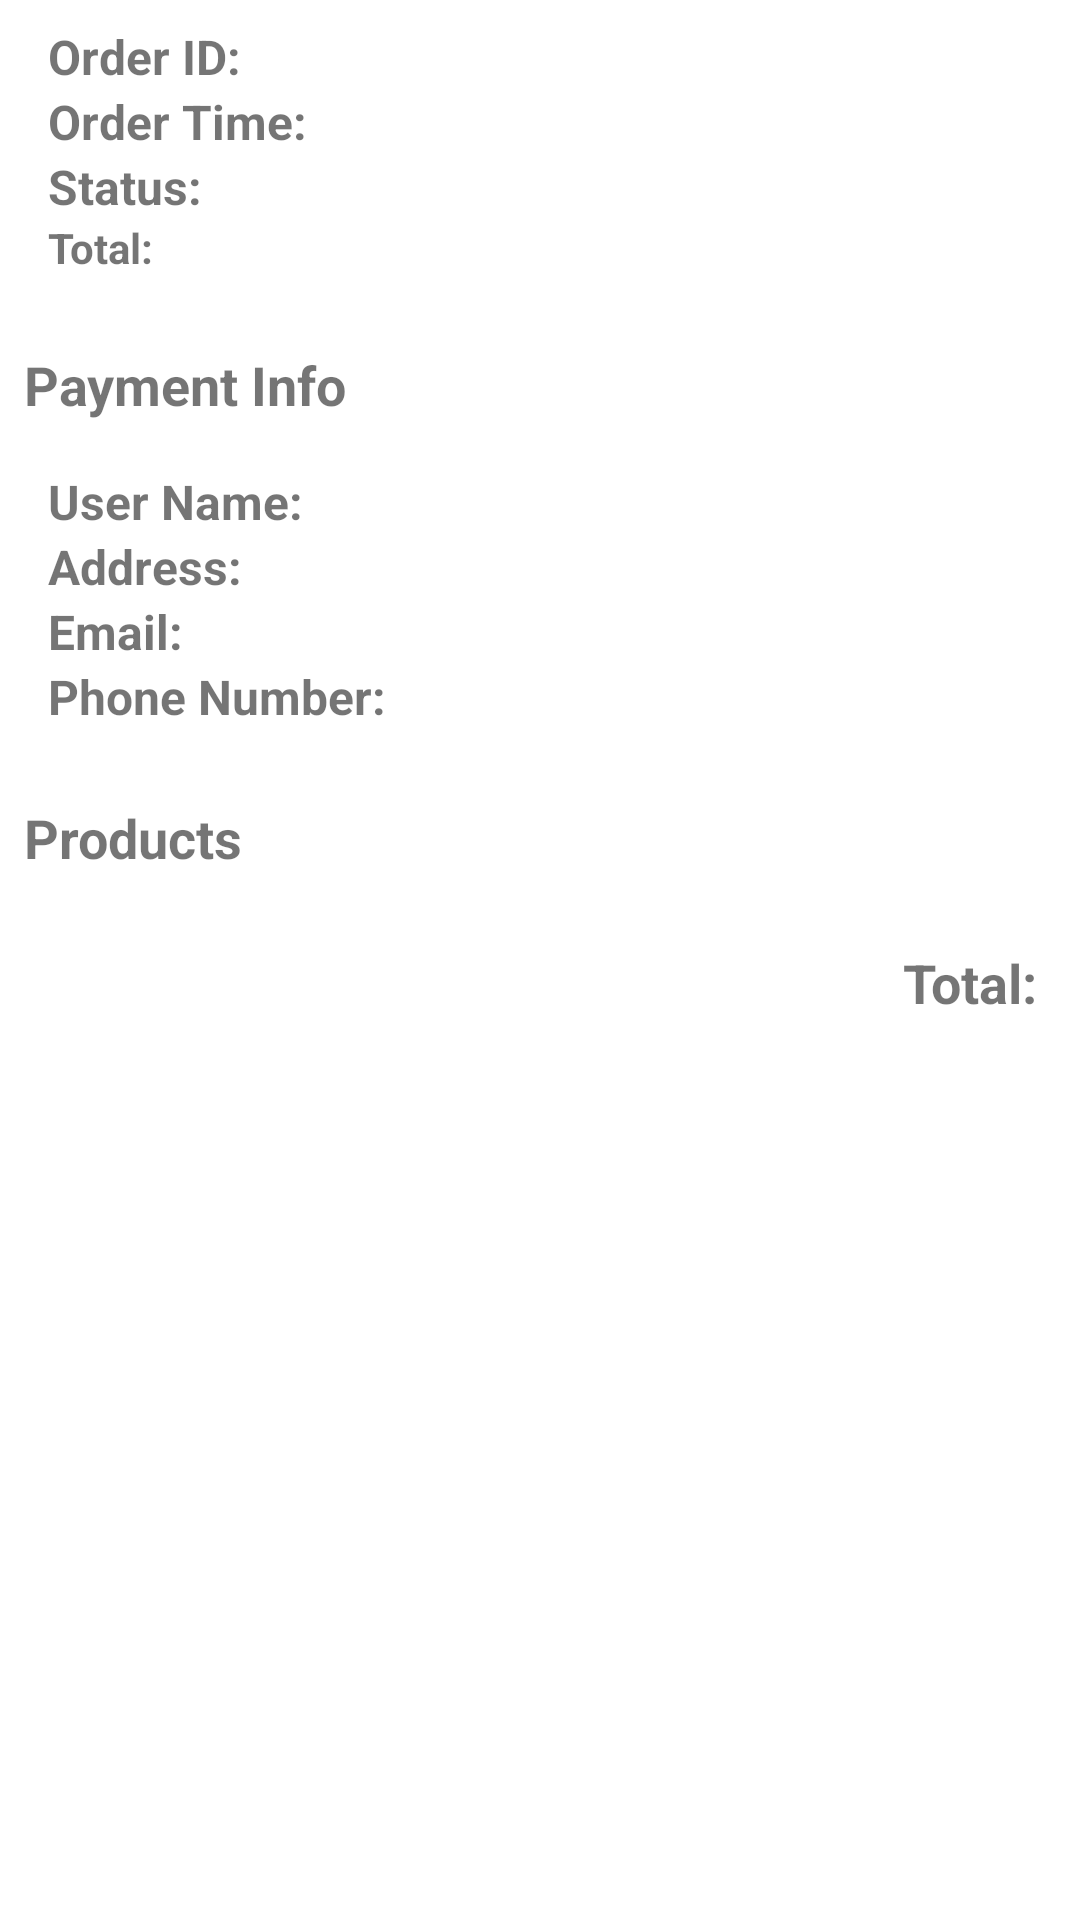

Android layout source for this screen:
<!-- AndroidManifest.xml: application theme Theme.AppCompat.Light.NoActionBar -->
<!-- res/layout/fragment_order_detail.xml -->
<?xml version="1.0" encoding="utf-8"?>
<ScrollView xmlns:android="http://schemas.android.com/apk/res/android"
    xmlns:tools="http://schemas.android.com/tools"
    android:layout_width="match_parent"
    android:layout_height="match_parent"
    android:background="@color/white"
    tools:context=".fragment.OrderDetailFragment">

    <LinearLayout
        android:layout_width="match_parent"
        android:layout_height="wrap_content"
        android:orientation="vertical">

        
        <LinearLayout
            android:layout_width="match_parent"
            android:layout_height="wrap_content"
            android:layout_marginStart="8dp"
            android:layout_marginEnd="8dp"
            android:background="@drawable/item_background"
            android:orientation="vertical"
            android:padding="8dp">

            <TextView
                android:id="@+id/orderId"
                android:layout_width="wrap_content"
                android:layout_height="wrap_content"
                android:text="@string/order_id"
                android:textSize="16sp"
                android:textStyle="bold" />

            <TextView
                android:id="@+id/orderTime"
                android:layout_width="wrap_content"
                android:layout_height="wrap_content"
                android:text="@string/order_time"
                android:textSize="16sp" />

            <TextView
                android:id="@+id/orderStatus"
                android:layout_width="wrap_content"
                android:layout_height="wrap_content"
                android:text="@string/status"
                android:textSize="16sp" />

            <TextView
                android:id="@+id/totalPrice2"
                android:layout_width="wrap_content"
                android:layout_height="wrap_content"
                android:text="@string/total_price_empty"
                android:textSize="14sp"
                android:textStyle="bold" />
        </LinearLayout>

        
        <TextView
            android:layout_width="match_parent"
            android:layout_height="wrap_content"
            android:paddingStart="8dp"
            android:paddingTop="16dp"
            android:paddingBottom="8dp"
            android:text="@string/payment_info"
            android:textSize="18sp"
            android:textStyle="bold" />

        <LinearLayout
            android:layout_width="match_parent"
            android:layout_height="wrap_content"
            android:layout_marginStart="8dp"
            android:layout_marginEnd="8dp"
            android:background="@drawable/item_background"
            android:orientation="vertical"
            android:padding="8dp">

            <TextView
                android:id="@+id/paymentName"
                android:layout_width="wrap_content"
                android:layout_height="wrap_content"
                android:text="@string/user_name"
                android:textSize="16sp" />

            <TextView
                android:id="@+id/paymentAddress"
                android:layout_width="wrap_content"
                android:layout_height="wrap_content"
                android:text="@string/address"
                android:textSize="16sp" />

            <TextView
                android:id="@+id/paymentEmail"
                android:layout_width="wrap_content"
                android:layout_height="wrap_content"
                android:text="@string/payment_email"
                android:textSize="16sp" />

            <TextView
                android:id="@+id/paymentPhone"
                android:layout_width="wrap_content"
                android:layout_height="wrap_content"
                android:text="@string/phone"
                android:textSize="16sp" />
        </LinearLayout>

        
        <TextView
            android:layout_width="match_parent"
            android:layout_height="wrap_content"
            android:paddingStart="8dp"
            android:paddingTop="16dp"
            android:paddingBottom="8dp"
            android:text="@string/products"
            android:textSize="18sp"
            android:textStyle="bold" />

        <androidx.recyclerview.widget.RecyclerView
            android:id="@+id/productRecyclerView"
            android:layout_width="match_parent"
            android:layout_height="wrap_content"
            android:layout_marginStart="8dp"
            android:layout_marginEnd="8dp" />

        
        <TextView
            android:id="@+id/totalPrice"
            android:layout_width="match_parent"
            android:layout_height="wrap_content"
            android:layout_marginRight="10dp"
            android:gravity="end"
            android:paddingTop="16dp"
            android:text="@string/total_price_empty"
            android:textSize="18sp"
            android:textStyle="bold" />
    </LinearLayout>

</ScrollView>
<!-- resources referenced by this layout -->
<resources>
  <color name="white">#FFFFFF</color>
  <string name="address"><b>Address: </b></string>
  <string name="order_id"><b>Order ID: </b></string>
  <string name="order_time"><b>Order Time: </b></string>
  <string name="payment_email"><b>Email: </b></string>
  <string name="payment_info">Payment Info</string>
  <string name="phone"><b>Phone Number: </b></string>
  <string name="products">Products</string>
  <string name="status"><b>Status: </b></string>
  <string name="total_price_empty">"Total: "</string>
  <string name="user_name"><b>User Name: </b></string>
</resources>
